Dataset: data (GitHub, d-kudin/image-classifier-learning). Classes: Albizia julibrissin, flowering cherry, Koelreuteria paniculata, Lagerstroemia indica, Magnolia liliflora.

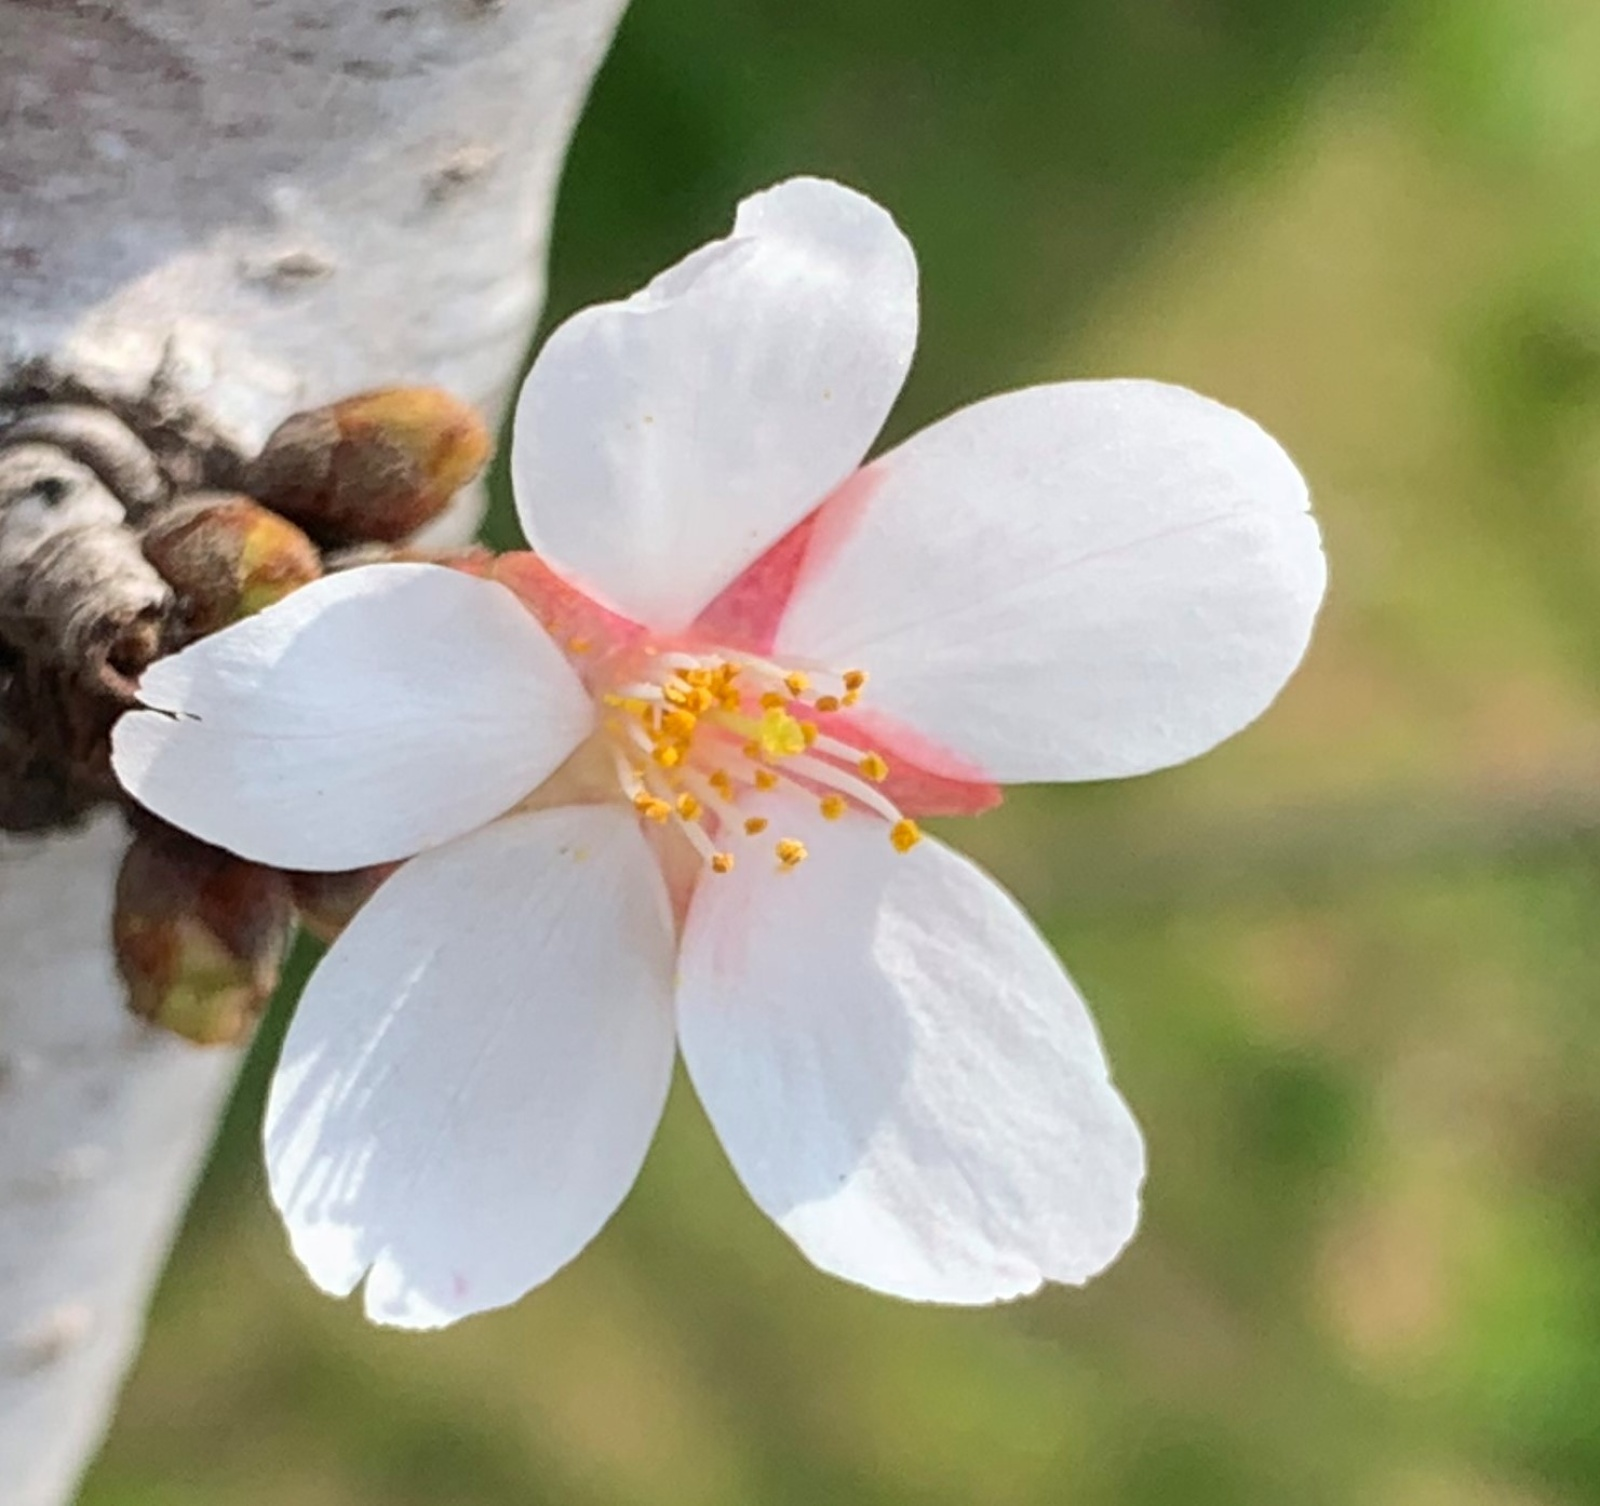
Label: flowering cherry

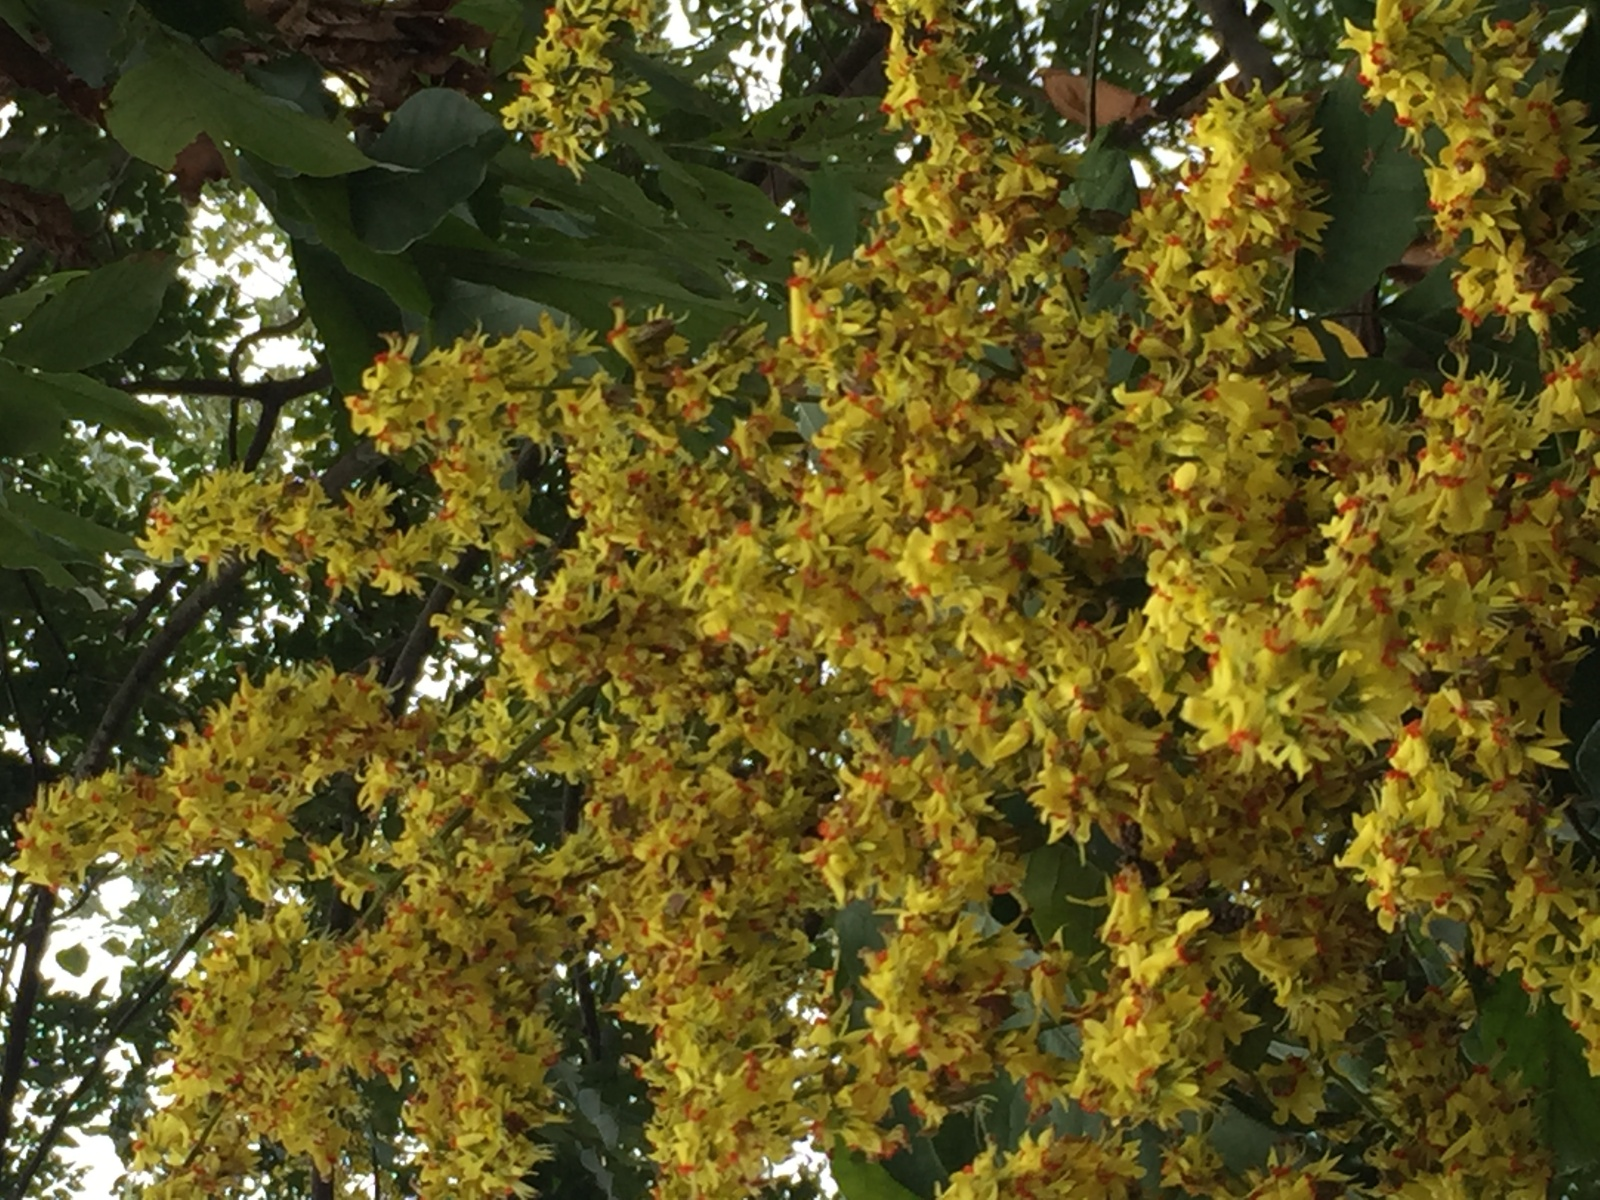
Label: Koelreuteria paniculata

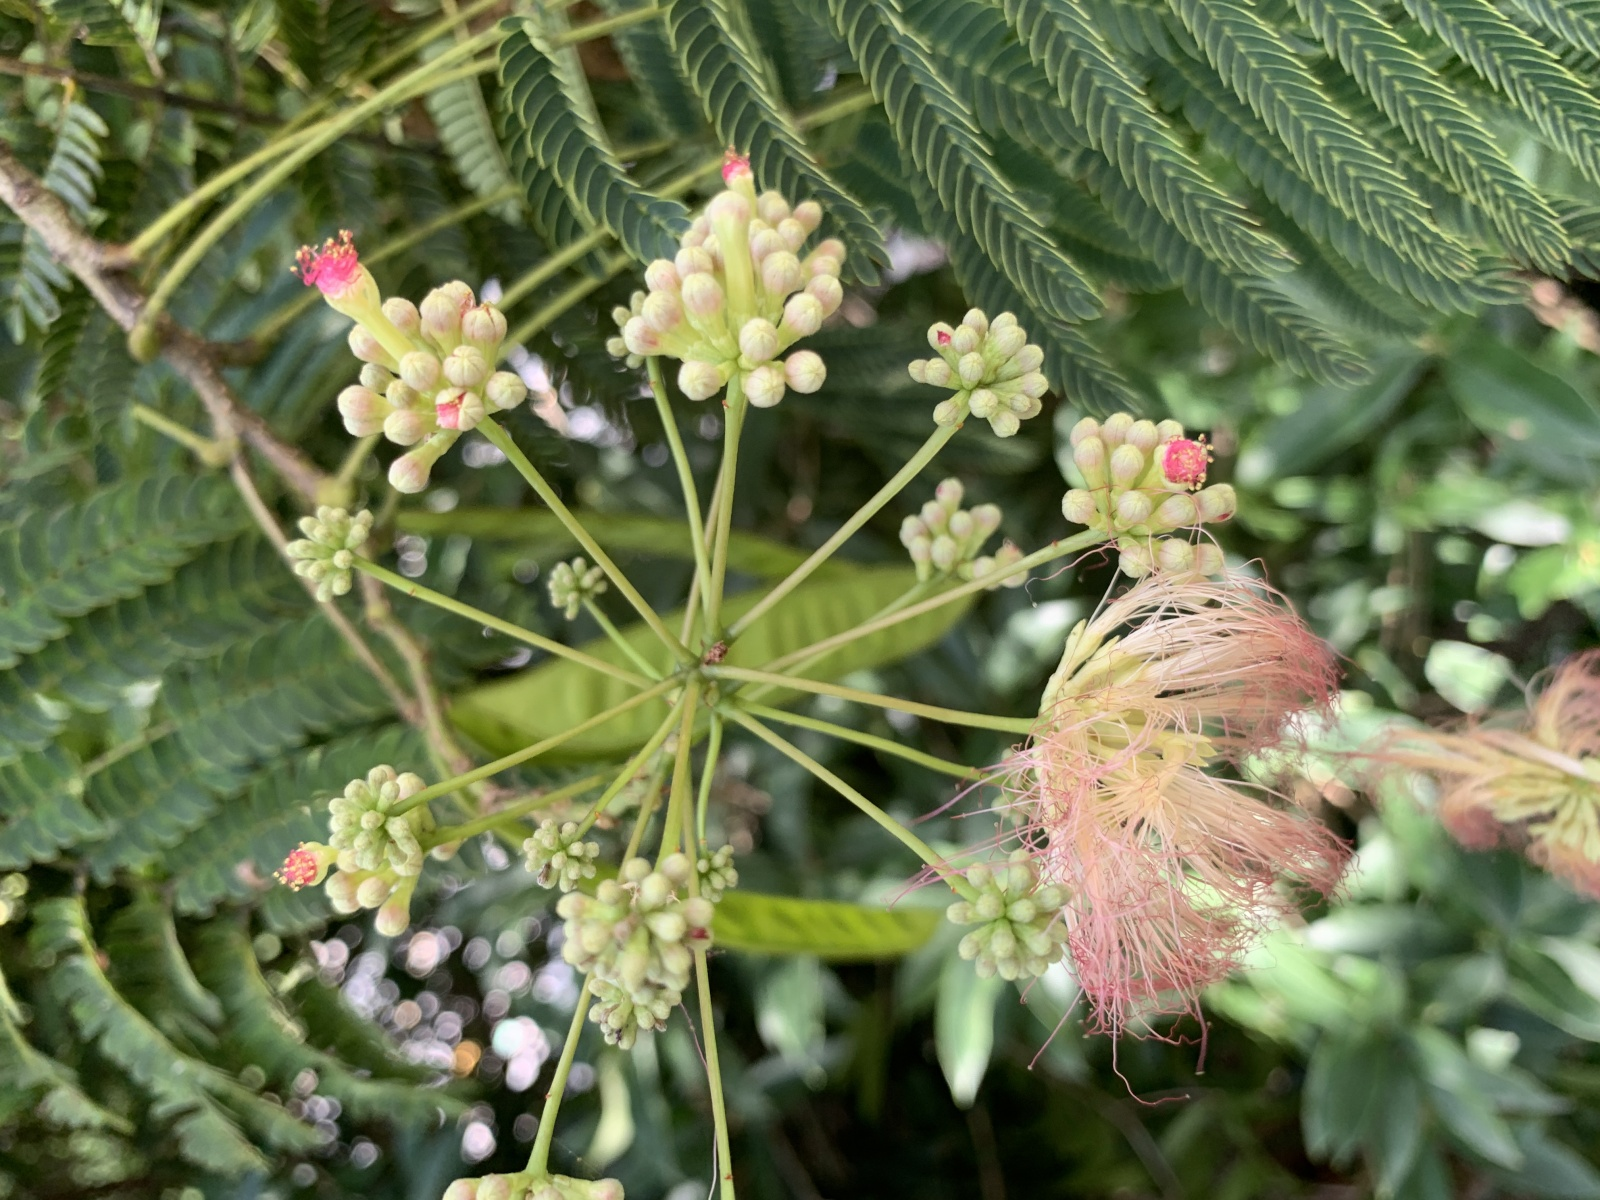
Label: Albizia julibrissin

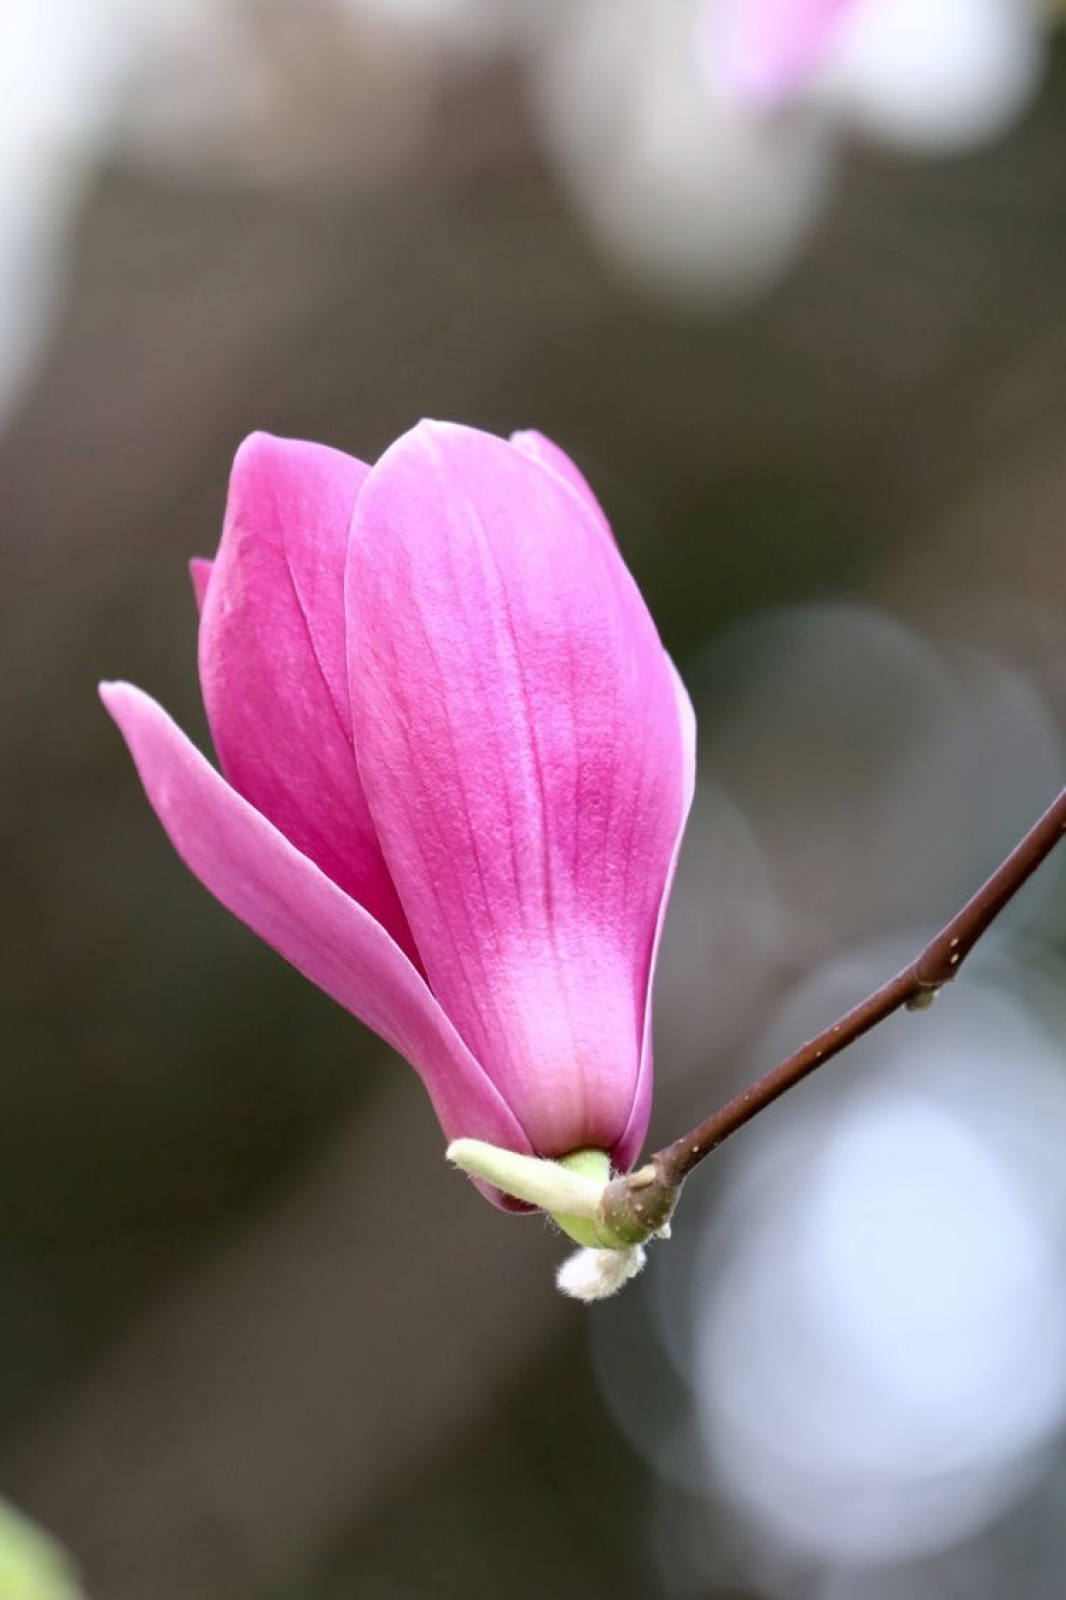
Label: Magnolia liliflora

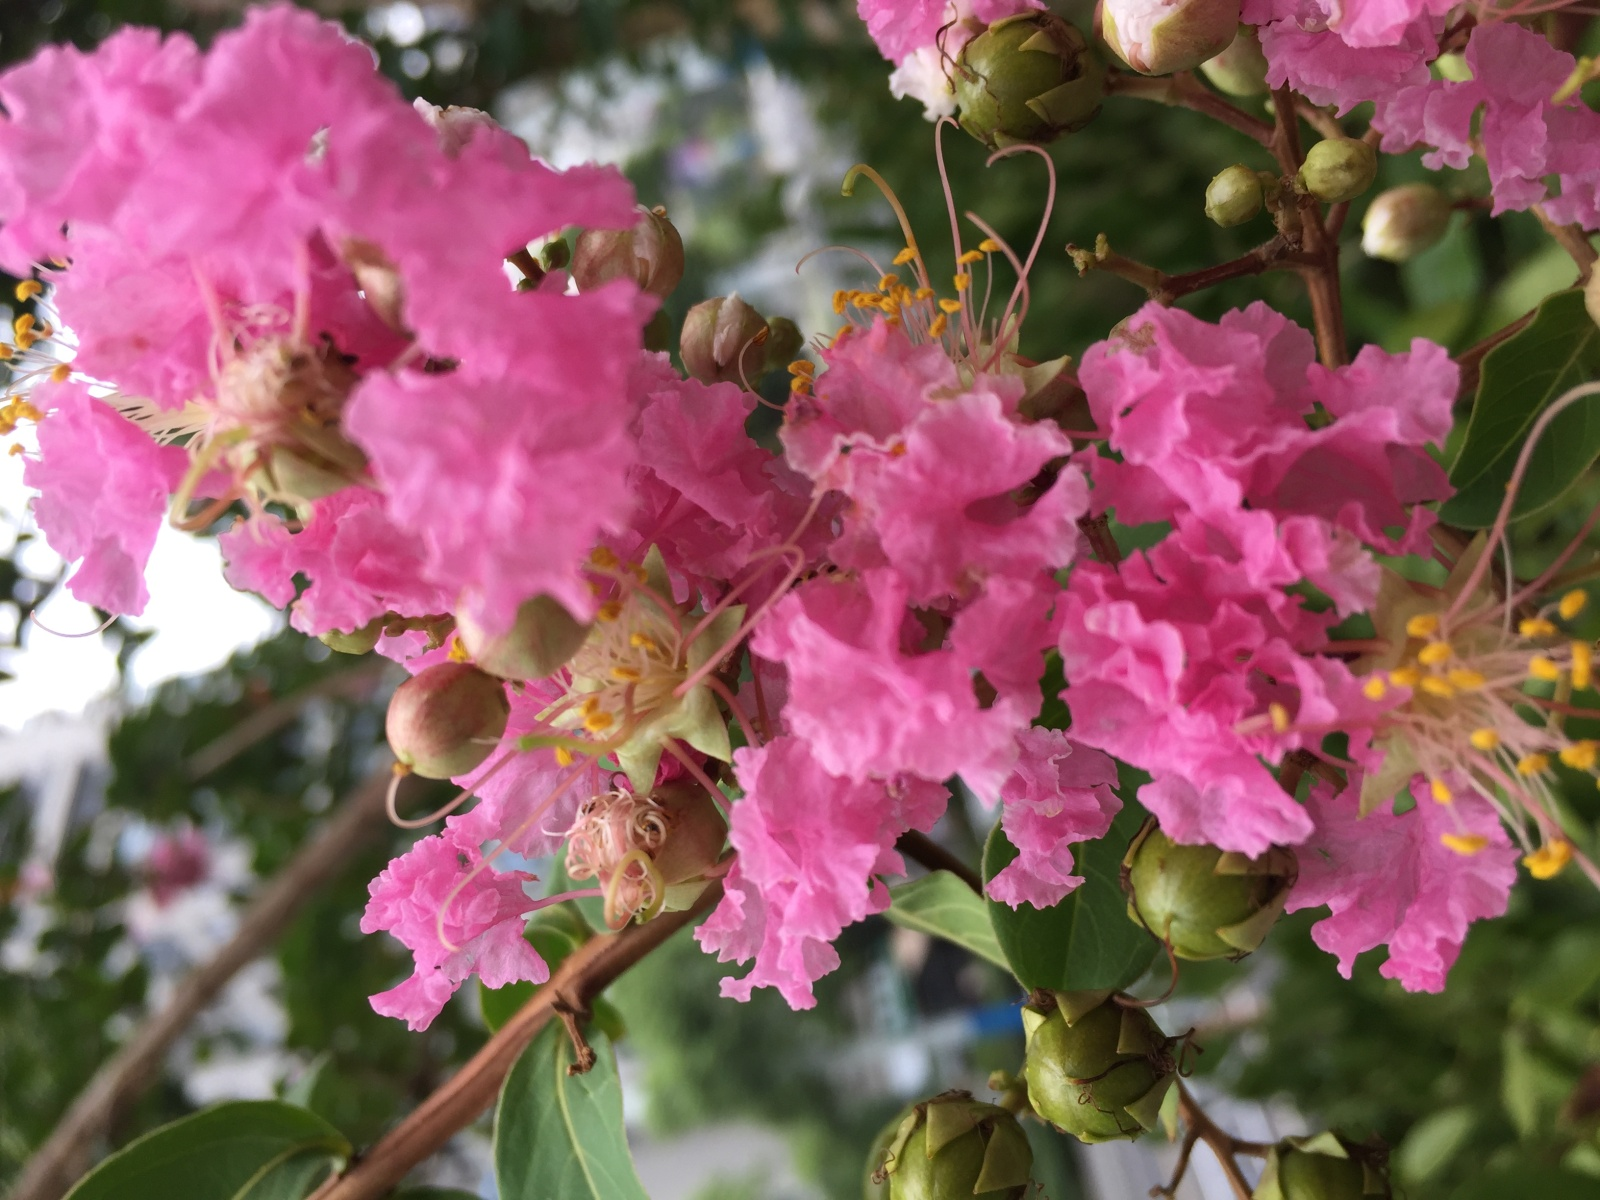
Label: Lagerstroemia indica

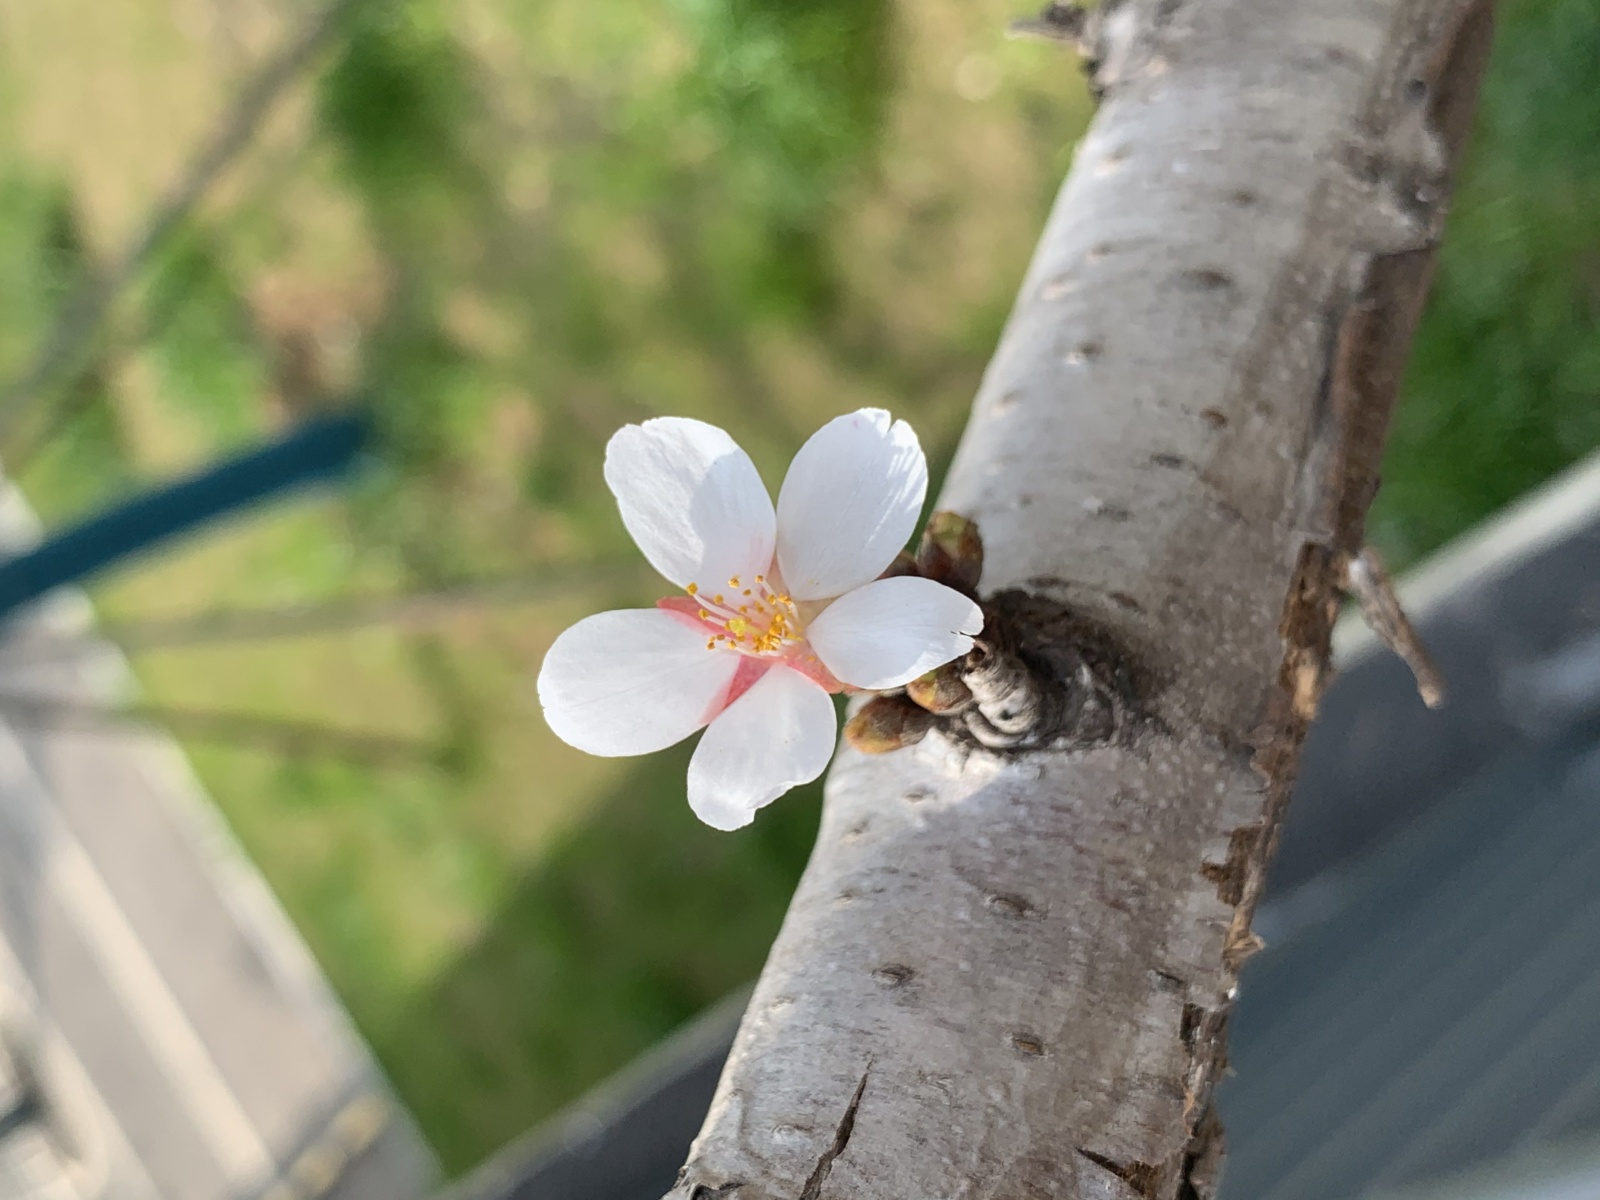
Label: flowering cherry
